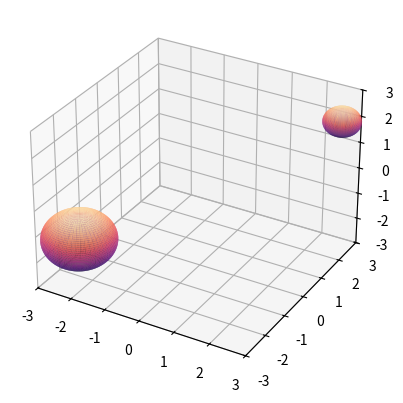

Recreate this plot in Python.
import numpy as np
import matplotlib.pyplot as plt

def plot(xlim, ylim, zlim, obstacles):
    ax = plt.axes(projection='3d')
    plt.xlim(xlim)
    plt.ylim(ylim)
    ax.set_zlim(zlim)

    for obs in obstacles:
        theta = np.linspace(0, 2 * np.pi, 100)
        phi = np.linspace(0, np.pi, 50)
        theta, phi = np.meshgrid(theta, phi)

        r = 1 * obs[3]
        x = obs[0] + r * np.sin(phi) * np.cos(theta)
        y = obs[1] + r * np.sin(phi) * np.sin(theta)
        z = obs[2] + r * np.cos(phi)
        ax.plot_surface(x,y,z, cmap='magma', alpha=0.8)

    plt.show()




obstacles = []
obs1 = (2.7,2.5,2,0.5)
obs2 = (-2.7,-1.5,-2,1)
obstacles.append(obs1)
obstacles.append(obs2)
# createObs(-1,2,-.5,.05)


xlim = np.array((-3,3))
ylim = np.array((-3,3))
zlim = np.array((-3,3))
plot(xlim, ylim, zlim, obstacles)


